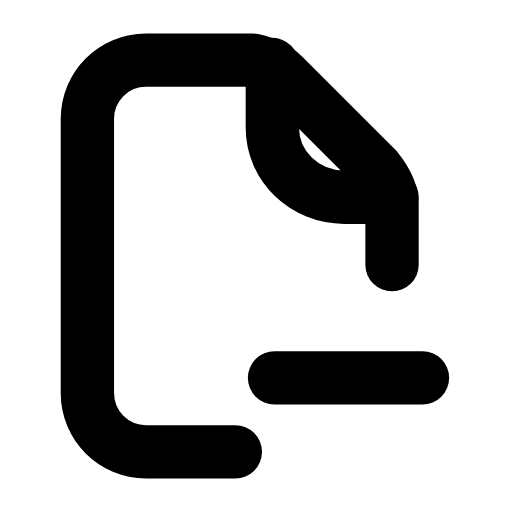
t = 0.00 s
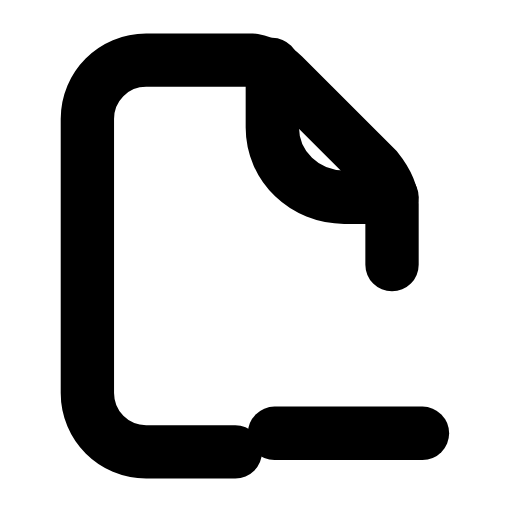
t = 0.28 s
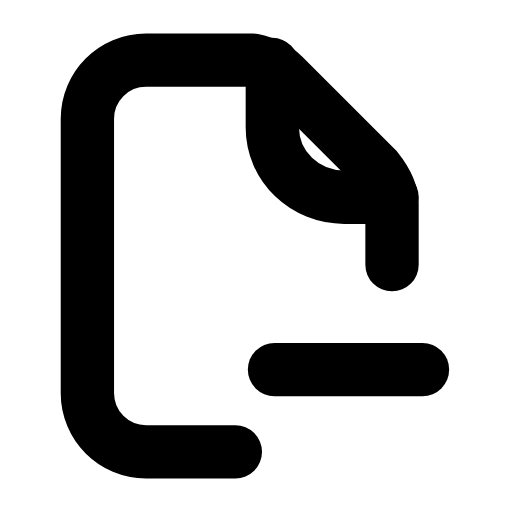
t = 0.63 s
t = 0.88 s: frame unchanged from t = 0.00 s, image omitted
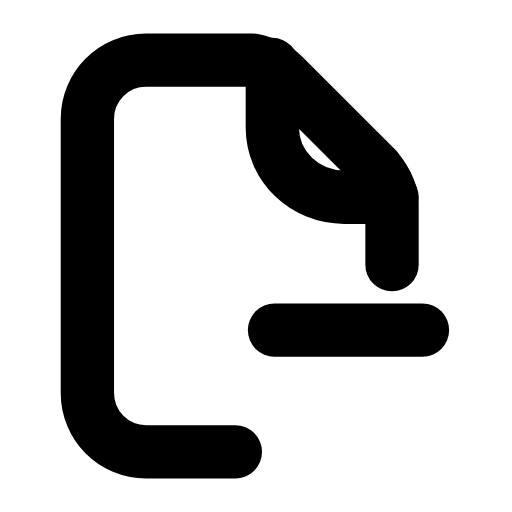
t = 1.20 s
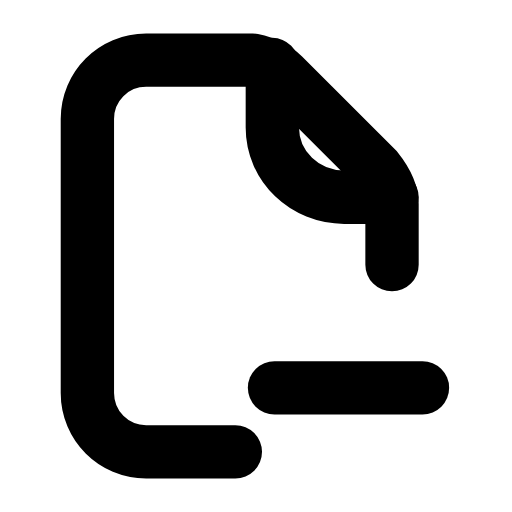
t = 1.48 s

The animated SVG that drew these frames (rendered in a browser with its animation timeline set to each time). Animation: 2 SMIL elements (animate=2); one cycle of 1.80 s, repeats indefinitely.

<svg xmlns="http://www.w3.org/2000/svg" width="24" height="24" viewBox="0 0 24 24" fill="none"><g transform="translate(-1.004 -0.24) scale(1.02)"><path stroke="currentColor" stroke-width="2.451" stroke-linecap="round" stroke-linejoin="round" fill="none" d="M11.8 21L7.7 21C6.2 21 5 19.8 5 18.3L5 5.7C5 4.2 6.2 3 7.7 3L12.6 3C13.1 3.1 13.6 3.3 14 3.7L18.3 8C18.7 8.5 19 9 19 9.6L19 12.4"></path><path stroke="currentColor" stroke-width="2.451" stroke-linecap="round" stroke-linejoin="round" fill="none" d="M13.5 3.2L13.5 6.1C13.5 7.9 15 9.3 16.8 9.3L19 9.3"></path><line stroke="currentColor" stroke-width="2.451" stroke-linecap="round" stroke-linejoin="round" fill="none" x1="13.6" y1="17.6" x2="20.4" y2="17.6"><animate attributeName="y1" values="17.6;20.2;15.4;17.6;17.6;15.4;20.2;17.6;17.6" keyTimes="0;0.1575;0.315;0.45;0.6;0.69;0.795;0.9;1" dur="1.8s" repeatCount="indefinite" calcMode="spline" keySplines="0.16 1 0.3 1;0.16 1 0.3 1;0.16 1 0.3 1;0.16 1 0.3 1;0.16 1 0.3 1;0.16 1 0.3 1;0.16 1 0.3 1;0.16 1 0.3 1"/><animate attributeName="y2" values="17.6;20.2;15.4;17.6;17.6;15.4;20.2;17.6;17.6" keyTimes="0;0.1575;0.315;0.45;0.6;0.69;0.795;0.9;1" dur="1.8s" repeatCount="indefinite" calcMode="spline" keySplines="0.16 1 0.3 1;0.16 1 0.3 1;0.16 1 0.3 1;0.16 1 0.3 1;0.16 1 0.3 1;0.16 1 0.3 1;0.16 1 0.3 1;0.16 1 0.3 1"/></line></g></svg>
